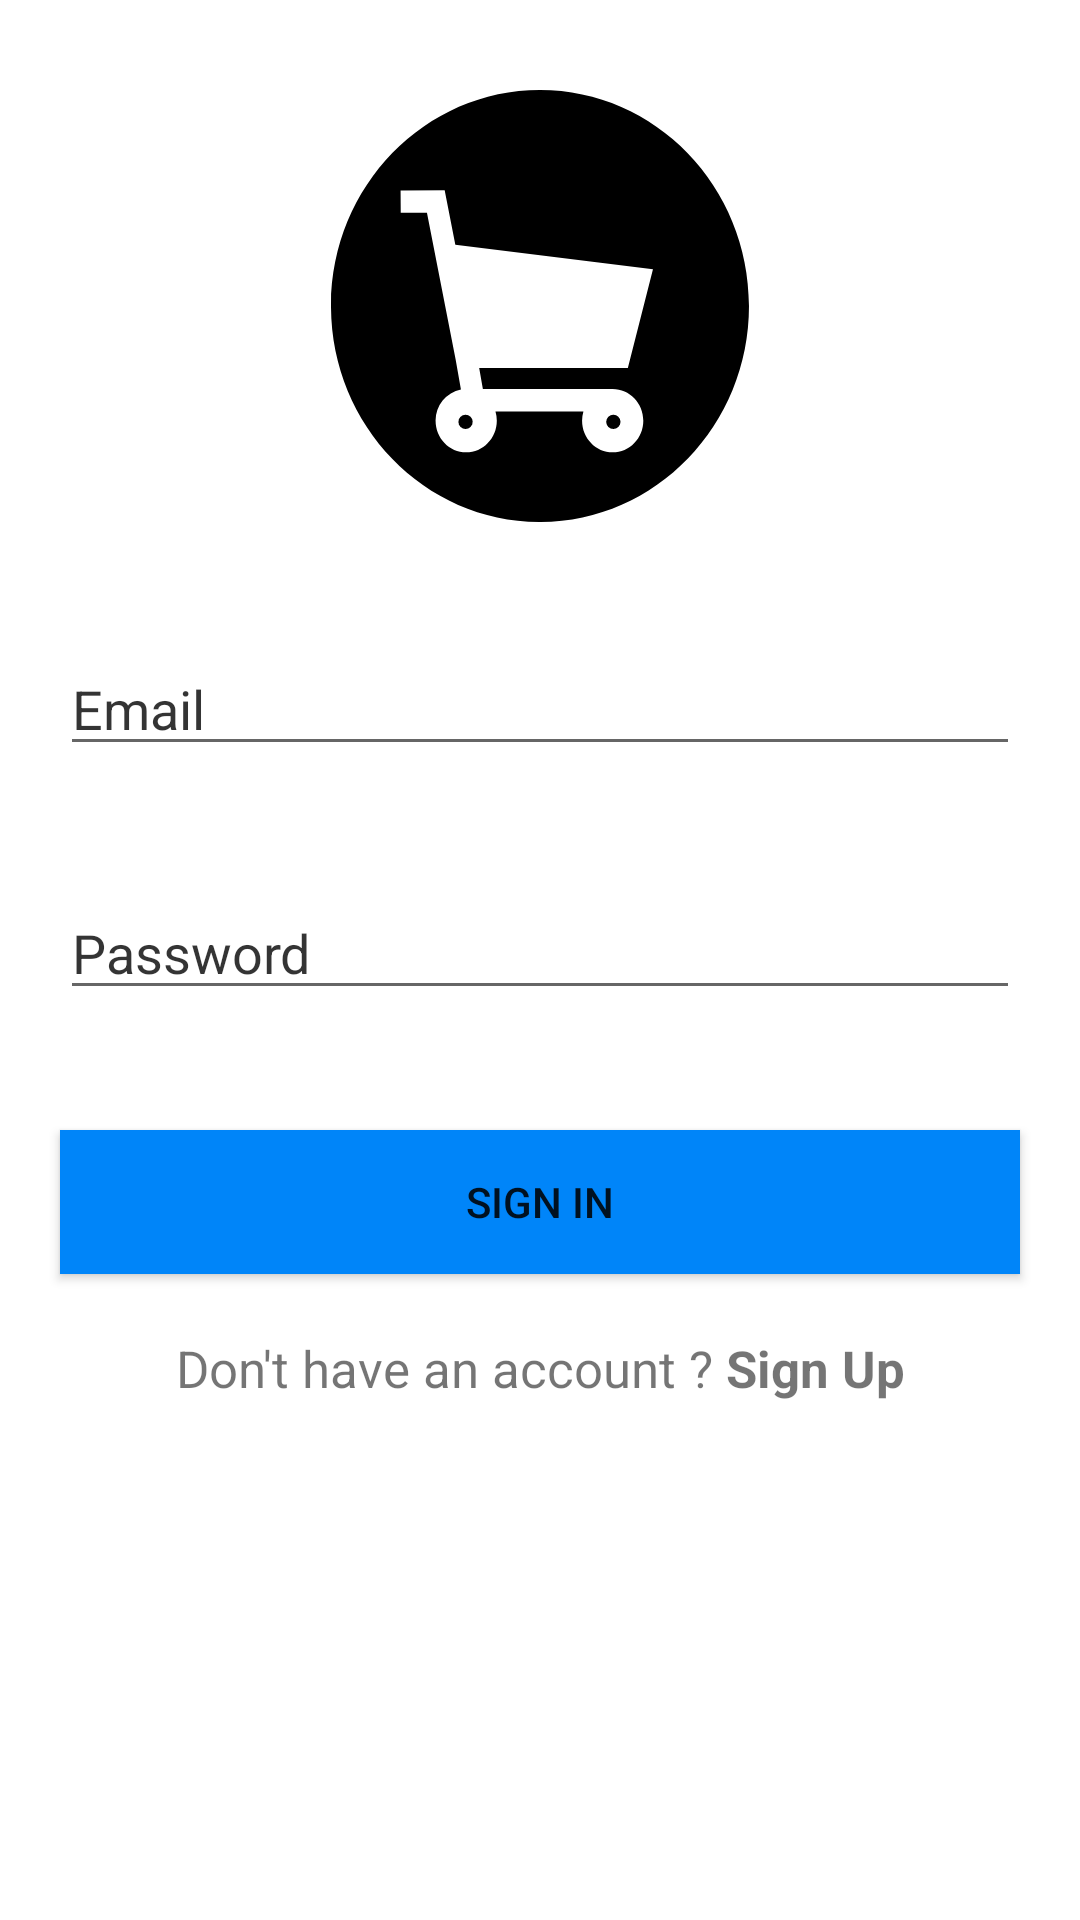

Write the Android layout XML for this screen, with the resource values it uses.
<!-- AndroidManifest.xml: application theme Theme.OnlineShoppingAppProject -->
<!-- res/layout/activity_login.xml -->
<?xml version="1.0" encoding="utf-8"?>
<androidx.constraintlayout.widget.ConstraintLayout xmlns:android="http://schemas.android.com/apk/res/android"
    xmlns:app="http://schemas.android.com/apk/res-auto"
    xmlns:tools="http://schemas.android.com/tools"
    android:layout_width="match_parent"
    android:layout_height="match_parent"
    tools:context=".Activities.LoginActivity">

    <ImageView
        android:id="@+id/imageView"
        android:layout_width="0dp"
        android:layout_height="0dp"
        android:src="@drawable/cart_icon"
        app:layout_constraintDimensionRatio="1"
        app:layout_constraintLeft_toLeftOf="parent"
        app:layout_constraintRight_toRightOf="parent"
        android:layout_marginTop="30dp"
        app:layout_constraintTop_toTopOf="parent"
        app:layout_constraintWidth_percent="0.4" />

    <EditText
        android:id="@+id/emailEd"
        android:layout_width="match_parent"
        android:layout_height="wrap_content"
        android:layout_marginTop="40dp"
        android:hint="Email"
        android:inputType="textEmailAddress"
        android:textColor="#000"
        android:layout_marginStart="20dp"
        android:layout_marginEnd="20dp"
        android:textColorHint="#CB000000"
        app:layout_constraintTop_toBottomOf="@+id/imageView"
        />

    <EditText
        android:id="@+id/passwordEd"
        android:layout_width="match_parent"
        android:layout_height="wrap_content"
        android:layout_marginTop="40dp"
        android:hint="Password"
        android:inputType="textPassword"
        android:textColor="#000"
        android:layout_marginStart="20dp"
        android:layout_marginEnd="20dp"
        android:textColorHint="#CB000000"
        app:layout_constraintTop_toBottomOf="@+id/emailEd"
        />

    <Button
        android:id="@+id/loginBtn"
        android:layout_width="match_parent"
        android:layout_height="wrap_content"
        android:layout_marginStart="20dp"
        android:layout_marginTop="40dp"
        android:layout_marginEnd="20dp"
        android:background="#0085F9"
        android:text="Sign In"
        app:layout_constraintEnd_toEndOf="parent"
        app:layout_constraintStart_toStartOf="parent"
        app:layout_constraintTop_toBottomOf="@+id/passwordEd" />

    <LinearLayout
        android:id="@+id/toSignUpLayout"
        android:layout_width="wrap_content"
        android:layout_height="wrap_content"
        android:orientation="horizontal"
        app:layout_constraintEnd_toEndOf="parent"
        android:layout_marginTop="20dp"
        app:layout_constraintStart_toStartOf="parent"
        app:layout_constraintTop_toBottomOf="@+id/loginBtn">

        <TextView
            android:layout_width="wrap_content"
            android:layout_height="wrap_content"
            android:text="Don't have an account ? "
            android:textSize="17sp"
            android:textColorHint="#74000000"
            />

        <TextView
            android:layout_width="wrap_content"
            android:layout_height="wrap_content"
            android:text="Sign Up"
            android:textStyle="bold"
            android:textSize="17sp"
            android:textColorHint="#000"
            />

    </LinearLayout>


</androidx.constraintlayout.widget.ConstraintLayout>
<!-- resources referenced by this layout -->
<resources>
  <!-- drawable cart_icon (drawable) -->
  <vector xmlns:android="http://schemas.android.com/apk/res/android"
      android:width="243.013dp"
      android:height="251.087dp"
      android:viewportWidth="243.013"
      android:viewportHeight="251.087">
    <path
        android:fillColor="#FF000000"
        android:pathData="M78.217,192.886m-4.151,0a4.151,4.151 0,1 1,8.302 0a4.151,4.151 0,1 1,-8.302 0"/>
    <path
        android:fillColor="#FF000000"
        android:pathData="M164.15,192.886m-4.151,0a4.151,4.151 0,1 1,8.302 0a4.151,4.151 0,1 1,-8.302 0"/>
    <path
        android:fillColor="#FF000000"
        android:pathData="M121.504,0C54.398,0 -0.002,56.211 -0.002,125.542s54.4,125.546 121.5,125.546 121.508,-56.213 121.508,-125.546S188.611,0 121.504,0ZM88.298,173.829h75.475c9.811,0 17.793,8.249 17.793,18.386S173.584,210.6 163.773,210.6s-17.8,-8.249 -17.8,-18.386a18.957,18.957 0,0 1,0.775 -5.361L95.618,186.853a18.862,18.862 0,0 1,0.778 5.361c0,10.137 -7.981,18.386 -17.795,18.386s-17.795,-8.249 -17.795,-18.386A18.24,18.24 0,0 1,75.538 174.122l-3.128,-17.8 -0.034,-0.169L55.783,71.31l-15.244,0.1 -0.084,-13.025 25.63,-0.176 6.2,31.706 114.9,14.233 -14.6,57.464L86.151,161.612Z"/>
  </vector>
  <style name="Theme.OnlineShoppingAppProject" parent="Theme.MaterialComponents.DayNight.NoActionBar">
          
          <item name="colorPrimary">@color/purple_500</item>
          <item name="colorPrimaryVariant">@color/purple_700</item>
          <item name="colorOnPrimary">@color/white</item>
          
          <item name="colorSecondary">@color/teal_200</item>
          <item name="colorSecondaryVariant">@color/teal_700</item>
          <item name="colorOnSecondary">@color/black</item>
          
          <item name="android:statusBarColor" tools:targetApi="l">?attr/colorPrimaryVariant</item>
          
      </style>
  <color name="purple_500">#FF6200EE</color>
  <color name="purple_700">#FF3700B3</color>
  <color name="white">#FFFFFFFF</color>
  <color name="teal_200">#FF03DAC5</color>
  <color name="teal_700">#FF018786</color>
  <color name="black">#FF000000</color>
</resources>
